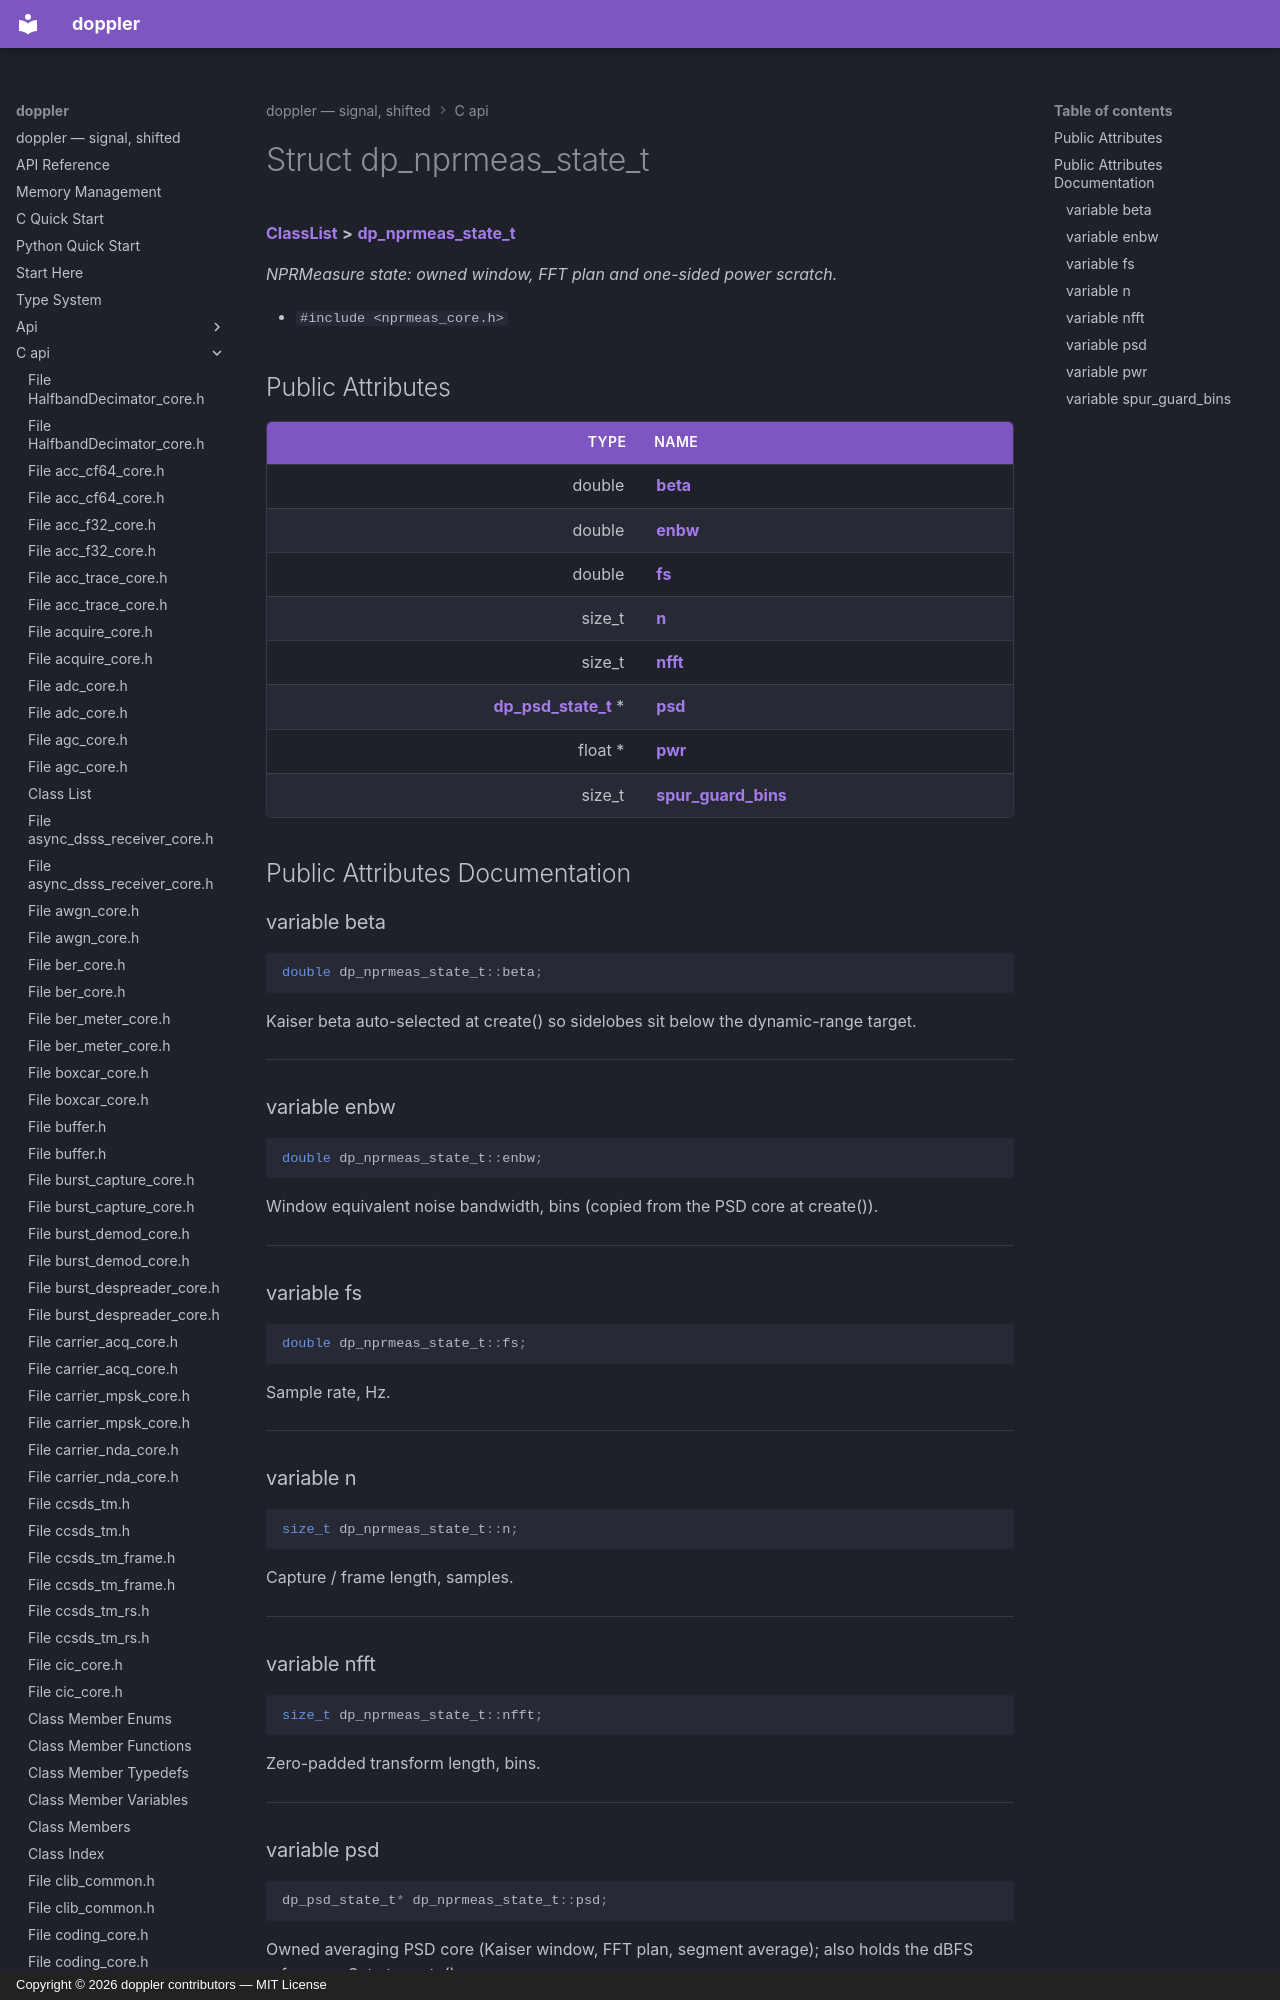

repository: doppler-dsp/doppler · page: c-api/structdp__nprmeas__state__t/index.html · generator: mkdocs · copyright: Copyright © 2026 doppler contributors — MIT License



# Struct dp\_nprmeas\_state\_t



[**ClassList**](annotated.md) **>** [**dp\_nprmeas\_state\_t**](structdp__nprmeas__state__t.md)



_NPRMeasure state: owned window, FFT plan and one-sided power scratch._ 

* `#include <nprmeas_core.h>`





















## Public Attributes

| Type | Name |
| ---: | :--- |
|  double | [**beta**](#variable-beta)  <br> |
|  double | [**enbw**](#variable-enbw)  <br> |
|  double | [**fs**](#variable-fs)  <br> |
|  size\_t | [**n**](#variable-n)  <br> |
|  size\_t | [**nfft**](#variable-nfft)  <br> |
|  [**dp\_psd\_state\_t**](structdp__psd__state__t.md) \* | [**psd**](#variable-psd)  <br> |
|  float \* | [**pwr**](#variable-pwr)  <br> |
|  size\_t | [**spur\_guard\_bins**](#variable-spur_guard_bins)  <br> |












































## Public Attributes Documentation
